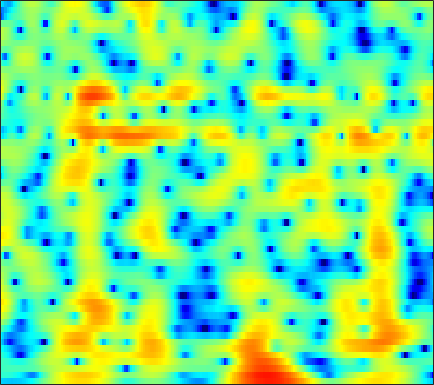

Values plotted in this chart, from the file beside it:
-7.7813, -7.9927, -8.2447, -8.4129, -8.4777, -8.5115, -8.4872, -8.4286, -8.2861, -8.0696, -7.7697, -7.4757, -6.977, -6.355, -5.8093, -4.9847, -4.0679, -3.3377, -2.3366, -1.3269, -0.33351, 0.3872, 1.3053, 2.1694
-3.723, -3.72, -3.779, -3.913, -4.065, -4.339, -4.711, -5.063, -5.658, -6.422, -7.383, -8.248, -9.579, -10.94, -11.65, -11.47, -9.854, -8.191, -5.947, -3.908, -2.121, -0.9343, 0.4675, 1.688
-3.23, -3.081, -2.944, -2.866, -2.837, -2.829, -2.843, -2.859, -2.88, -2.886, -2.864, -2.816, -2.707, -2.532, -2.349, -2.029, -1.62, -1.258, -0.7157, -0.1298, 0.4704, 0.914, 1.476, 1.984
-2.941, -3.047, -3.271, -3.571, -3.829, -4.177, -4.486, -4.657, -4.759, -4.679, -4.398, -4.07, -3.499, -2.835, -2.3, -1.555, -0.8029, -0.2475, 0.4659, 1.132, 1.734, 2.136, 2.593, 2.946
-3.74, -4.26, -5.141, -6.265, -7.297, -9, -11.21, -13.37, -16.94, -19, -15.93, -13.05, -9.942, -7.542, -6.067, -4.395, -2.962, -2.013, -0.8791, 0.1393, 1.06, 1.693, 2.457, 3.126
-5.037, -5.78, -6.847, -7.945, -8.77, -9.867, -10.96, -11.72, -12.45, -12.56, -11.87, -10.97, -9.619, -8.331, -7.479, -6.523, -5.706, -5.159, -4.442, -3.602, -2.546, -1.605, -0.2221, 1.188
-7.427, -9.37, -12.52, -15.83, -17.06, -15.75, -13.58, -12.16, -10.6, -9.374, -8.388, -7.771, -7.125, -6.709, -6.583, -6.744, -7.484, -8.641, -11.54, -18.39, -23.2, -12.58, -6.149, -2.111
-6.114, -7.611, -9.63, -11.25, -11.86, -11.87, -11.31, -10.69, -9.79, -8.932, -8.136, -7.568, -6.855, -6.199, -5.77, -5.322, -5.011, -4.834, -4.537, -4.104, -3.369, -2.554, -1.187, 0.3576
-1.948, -2.877, -4.19, -5.578, -6.66, -8.148, -9.63, -10.72, -12.04, -12.64, -11.99, -10.85, -9.035, -7.273, -6.089, -4.697, -3.491, -2.67, -1.672, -0.7825, 0.04576, 0.6673, 1.496, 2.302
1.74, 0.8809, -0.4237, -1.937, -3.23, -5.204, -7.596, -9.792, -13.08, -15.2, -13.85, -11.66, -8.877, -6.583, -5.16, -3.569, -2.22, -1.337, -0.3228, 0.5302, 1.279, 1.779, 2.366, 2.848
4.239, 3.501, 2.384, 1.124, 0.09806, -1.351, -2.8, -3.78, -4.851, -5.628, -5.971, -5.88, -5.374, -4.587, -3.901, -2.951, -2.046, -1.437, -0.7474, -0.1814, 0.3382, 0.6597, 1.009, 1.284
6.318, 5.646, 4.586, 3.338, 2.271, 0.6648, -1.155, -2.682, -5.002, -7.407, -9.178, -9.412, -8.196, -6.37, -5.092, -3.669, -2.615, -2.076, -1.662, -1.557, -1.727, -2.028, -2.495, -2.778
7.048, 6.451, 5.483, 4.313, 3.302, 1.74, -0.1376, -1.783, -4.287, -7.249, -10.1, -10.42, -8.29, -5.86, -4.398, -2.974, -2.088, -1.773, -1.761, -2.307, -3.65, -5.254, -8.65, -15.79
5.454, 4.897, 4.011, 3.003, 2.199, 1.111, 0.05701, -0.6561, -1.503, -2.167, -2.47, -2.463, -2.236, -1.841, -1.492, -1.063, -0.804, -0.7501, -0.8955, -1.306, -1.941, -2.504, -3.347, -4.013
4.178, 3.42, 2.207, 0.808, -0.301, -1.681, -2.682, -3.048, -2.991, -2.429, -1.652, -1.088, -0.3913, 0.2292, 0.6204, 1.012, 1.255, 1.338, 1.276, 1.09, 0.8228, 0.5135, 0.01212, -0.4817
3.426, 2.43, 0.7137, -1.631, -4.029, -8.864, -19.9, -20.03, -9.48, -5.009, -2.361, -0.9705, 0.4322, 1.457, 2.017, 2.535, 2.844, 2.951, 2.95, 2.767, 2.404, 2.04, 1.469, 0.7378
2.348, 1.651, 0.5521, -0.6982, -1.692, -2.911, -3.641, -3.692, -3.053, -1.901, -0.7558, 0.03555, 0.9626, 1.666, 2.054, 2.404, 2.566, 2.56, 2.425, 2.113, 1.621, 1.196, 0.4968, -0.3783
1.371, 0.9512, 0.4133, -0.02377, -0.2591, -0.4248, -0.4033, -0.2594, 0.09598, 0.5299, 0.9725, 1.329, 1.745, 2.029, 2.164, 2.233, 2.158, 1.987, 1.625, 1.121, 0.4931, -0.09252, -1.053, -2.126
-0.07443, -0.806, -1.503, -1.67, -1.418, -0.7663, 0.02035, 0.6145, 1.332, 1.887, 2.364, 2.636, 2.84, 2.922, 2.898, 2.737, 2.427, 2.123, 1.573, 0.8964, 0.0736, -0.6967, -1.832, -3.181
-2.326, -5.755, -13.77, -12.25, -6.763, -2.62, -0.1294, 1.143, 2.294, 3.056, 3.554, 3.715, 3.739, 3.619, 3.414, 2.985, 2.425, 1.95, 1.206, 0.3721, -0.5514, -1.206, -2.101, -3.211
2.358, 1.166, -0.03304, -0.2771, 0.1933, 1.137, 2.033, 2.543, 2.95, 3.166, 3.092, 2.912, 2.606, 2.114, 1.639, 0.8857, -0.05436, -0.9145, -2.13, -3.466, -4.571, -5.078, -5.53, -5.515
5.837, 5.387, 4.84, 4.348, 4.023, 3.608, 3.123, 2.666, 1.969, 1.092, 0.04053, -0.6474, -1.473, -2.242, -2.734, -3.437, -4.502, -5.71, -7.903, -11.34, -17.77, -23.3, -16.06, -11.08
6.652, 6.42, 6.02, 5.494, 4.97, 4.097, 2.94, 1.846, -0.004693, -2.488, -5.478, -8.208, -11.13, -10.47, -9.035, -7.726, -7.094, -7.133, -7.819, -8.816, -9.699, -9.693, -9.275, -7.788
5.298, 5.434, 5.401, 5.119, 4.723, 3.911, 2.764, 1.635, -0.2971, -2.692, -5.942, -8.467, -10.95, -10.48, -9.195, -7.808, -6.886, -6.391, -6.045, -5.818, -5.471, -5.345, -4.754, -4.103
2.898, 3.558, 4.059, 4.174, 4.055, 3.609, 2.889, 2.165, 1.028, -0.3132, -1.673, -2.609, -3.854, -4.679, -5.224, -5.772, -6.299, -6.623, -6.764, -6.646, -6.128, -5.642, -4.535, -3.602
2.283, 2.972, 3.565, 3.809, 3.801, 3.566, 3.089, 2.62, 1.824, 0.8893, -0.08634, -0.9697, -2.083, -3.373, -4.424, -6.043, -8.051, -10, -12.82, -14.2, -12.11, -9.545, -6.665, -4.584
3.079, 3.419, 3.675, 3.733, 3.621, 3.314, 2.828, 2.366, 1.639, 0.8541, -0.1103, -0.7885, -1.826, -2.995, -3.956, -5.543, -7.361, -9.173, -11.78, -12.97, -10.95, -8.548, -5.921, -3.817
3.564, 3.648, 3.601, 3.363, 3.065, 2.491, 1.764, 1.113, 0.2171, -0.7441, -1.57, -2.12, -2.813, -3.3, -3.689, -4.086, -4.457, -4.601, -4.686, -4.393, -3.774, -3.006, -2.12, -1.08
3.305, 3.252, 3.014, 2.523, 2.003, 1.043, -0.221, -1.379, -3.142, -5.043, -6.362, -7.025, -6.834, -6.152, -5.588, -4.787, -4.203, -3.618, -2.898, -2.108, -1.261, -0.5909, 0.2303, 1.097
1.607, 1.577, 1.383, 0.9229, 0.3652, -0.7315, -2.368, -4.037, -7.231, -12.04, -23.75, -26.26, -14.55, -10.86, -9.185, -7.789, -6.707, -5.971, -4.794, -3.49, -2.019, -1.039, 0.3669, 1.518
-1.968, -1.557, -1.134, -0.9416, -1.056, -1.543, -2.457, -3.414, -4.981, -6.833, -8.244, -9.201, -9.508, -9.985, -10.41, -11.58, -12.79, -13.33, -11.67, -8.388, -5.356, -3.408, -1.099, 0.6498
-8.113, -5.746, -3.566, -2.241, -1.65, -1.327, -1.423, -1.709, -2.335, -3.099, -4.132, -4.798, -6.056, -7.401, -8.81, -11.15, -14.29, -16.16, -14.24, -10.16, -6.675, -4.57, -2.203, -0.2178
-5.934, -4.366, -2.612, -1.407, -0.7703, -0.2737, -0.1021, -0.1678, -0.47, -0.9395, -1.646, -2.187, -3.191, -4.183, -5.017, -6.065, -6.966, -7.3, -7.304, -6.715, -5.65, -4.582, -3.094, -1.403
-0.4353, -0.09899, 0.367, 0.8026, 1.04, 1.24, 1.287, 1.213, 0.9876, 0.5683, 0.09271, -0.4778, -1.186, -2.151, -2.871, -3.974, -5.219, -6.136, -7.405, -8.44, -8.914, -8.229, -6.657, -4.235
2.054, 2.061, 2.084, 2.124, 2.129, 2.099, 2.002, 1.891, 1.663, 1.336, 0.8763, 0.4787, -0.1988, -1.023, -1.829, -3.058, -4.7, -6.237, -9.096, -13.67, -24.45, -20.7, -11.95, -7.007
2.466, 2.276, 2.103, 1.951, 1.877, 1.769, 1.641, 1.53, 1.344, 1.183, 0.902, 0.7537, 0.3161, -0.1575, -0.6684, -1.523, -2.504, -3.49, -4.795, -6.007, -6.741, -6.586, -5.758, -4.343
1.074, 0.6847, 0.4465, 0.4118, 0.4262, 0.3923, 0.2759, 0.1297, -0.00921, -0.04768, 0.2067, 0.3389, 0.685, 0.7943, 0.8492, 0.5804, 0.1397, -0.3914, -1.207, -2.143, -2.874, -3.377, -3.204, -2.735
-5.824, -6.84, -5.219, -3.2, -2.371, -2.084, -2.686, -3.632, -5.138, -5.722, -3.961, -2.351, -0.1888, 1.207, 1.882, 2.361, 2.195, 1.876, 0.8423, -0.8451, -3.47, -6.385, -11.07, -7.933
-7.801, -8.839, -7.367, -5.678, -4.94, -4.873, -5.934, -7.479, -10.98, -13.11, -8.834, -5.789, -2.749, -0.6941, 0.2506, 1.075, 1.357, 1.244, 0.6832, -0.3382, -1.876, -3.171, -4.004, -3.197
-3.08, -3.633, -4.132, -4.425, -4.58, -4.827, -5.145, -5.358, -5.518, -5.335, -4.582, -3.896, -2.815, -1.711, -1.123, -0.5167, -0.07663, 0.02084, 0.03752, -0.05383, -0.1999, -0.2616, -0.05016, 0.3526
-1.721, -2.342, -3.101, -3.666, -3.987, -4.262, -4.314, -4.275, -4.027, -3.656, -3.202, -2.673, -2.138, -1.535, -1.132, -0.6804, -0.3351, -0.1551, 0.03859, 0.1721, 0.3266, 0.4932, 0.7118, 1.113
-0.7388, -1.824, -3.181, -4.248, -4.749, -4.92, -4.657, -4.277, -3.644, -2.92, -2.263, -1.724, -1.097, -0.6209, -0.2559, 0.09004, 0.2645, 0.3981, 0.4644, 0.505, 0.6003, 0.7271, 0.9253, 1.254
0.8837, -1.365, -5.108, -9.506, -11.12, -8.995, -6.418, -4.926, -3.5, -2.303, -1.193, -0.57, 0.3781, 1.068, 1.429, 1.663, 1.645, 1.425, 0.9369, 0.3925, -0.01082, -0.06393, 0.4186, 1.048
4.398, 2.195, -1.321, -5.059, -6.632, -6.199, -5.174, -4.762, -4.485, -4.009, -2.563, -1.325, 0.4181, 1.808, 2.415, 2.791, 2.567, 1.833, 0.1094, -2.902, -7.877, -10.02, -4.851, -0.8914
5.244, 4.014, 2.27, 0.4994, -0.7793, -2.523, -4.631, -6.92, -12.27, -33.29, -11.54, -6.661, -2.983, -0.7089, 0.312, 1.02, 0.9923, 0.6008, -0.4904, -2.102, -3.745, -4.152, -2.851, -0.9362
4.06, 3.31, 2.219, 1.064, 0.1658, -1.087, -2.426, -3.411, -4.516, -4.973, -4.418, -3.492, -2.268, -1.169, -0.524, -0.04931, 0.1181, 0.0992, -0.1159, -0.4302, -0.6335, -0.6521, -0.5082, -0.1066
2.696, 2.198, 1.546, 0.9386, 0.5124, 0.0004728, -0.4351, -0.6863, -0.9005, -0.9447, -0.8378, -0.6132, -0.3054, -0.0587, 0.09409, 0.1966, 0.1993, 0.09683, -0.08166, -0.2762, -0.4223, -0.4775, -0.5208, -0.4758
1.007, 0.5168, 0.0944, -0.04559, -0.0007374, 0.1848, 0.4467, 0.6374, 0.8795, 1.106, 1.281, 1.34, 1.407, 1.359, 1.224, 0.9787, 0.5905, 0.2212, -0.3219, -0.8492, -1.311, -1.547, -1.612, -1.538
-2.613, -4.041, -4.603, -3.457, -2.176, -0.585, 0.6921, 1.427, 2.176, 2.7, 3.016, 3.084, 3.075, 2.879, 2.567, 1.966, 1.092, 0.2525, -1.14, -2.779, -4.46, -5.33, -5.307, -4.257
-5.89, -10.69, -13.07, -6.884, -3.816, -1.114, 0.6608, 1.616, 2.537, 3.138, 3.505, 3.627, 3.574, 3.322, 2.979, 2.233, 1.122, 0.01102, -2.032, -5.084, -10.2, -17.8, -15.69, -8.019
-0.6365, -1.385, -1.832, -1.604, -1.141, -0.4008, 0.3151, 0.7835, 1.289, 1.661, 1.912, 2.063, 2.082, 1.917, 1.687, 1.198, 0.4881, -0.2116, -1.32, -2.595, -3.783, -4.325, -4.261, -3.369
1.48, 1.016, 0.4978, 0.0883, -0.1429, -0.379, -0.546, -0.6224, -0.6362, -0.5185, -0.3125, -0.1297, 0.1559, 0.3308, 0.355, 0.2846, 0.07367, -0.1739, -0.5729, -0.9562, -1.209, -1.282, -1.205, -0.8661
2.549, 2.058, 1.35, 0.5706, -0.09228, -1.094, -2.238, -3.113, -4.003, -4.15, -3.447, -2.713, -1.609, -0.6929, -0.2356, 0.07781, 0.1011, -0.006484, -0.2646, -0.4957, -0.595, -0.5359, -0.2509, 0.1799
2.786, 2.306, 1.599, 0.7487, -0.08918, -1.634, -4.02, -6.768, -13.62, -19.97, -8.85, -5.17, -2.229, -0.492, 0.2909, 0.6891, 0.4988, 0.0168, -0.9775, -2.189, -3.047, -2.923, -1.733, -0.1844
-0.7189, -0.9195, -0.9306, -0.9491, -1.09, -1.571, -2.379, -3.147, -4.036, -4.004, -2.798, -1.531, -0.09186, 0.8826, 1.274, 1.293, 0.6679, -0.3224, -2.591, -6.781, -16.75, -16.7, -6.288, -1.79
-13.9, -11.26, -7.821, -5.615, -4.492, -3.451, -2.705, -2.271, -1.704, -1.103, -0.4189, 0.1744, 0.7954, 1.225, 1.327, 1.208, 0.7275, 0.1391, -0.9036, -2.019, -2.751, -2.714, -1.854, -0.525
-12.02, -11.36, -9.62, -7.947, -6.856, -5.493, -4.226, -3.304, -2.131, -1.069, -0.1515, 0.4077, 1.028, 1.431, 1.579, 1.547, 1.278, 0.9466, 0.4207, -0.1204, -0.5542, -0.7325, -0.7496, -0.4008
-6.698, -7.724, -8.949, -9.767, -9.699, -8.428, -6.302, -4.613, -2.593, -0.8942, 0.4544, 1.194, 1.977, 2.45, 2.64, 2.627, 2.346, 1.963, 1.233, 0.2913, -0.8044, -1.67, -2.652, -3.05
